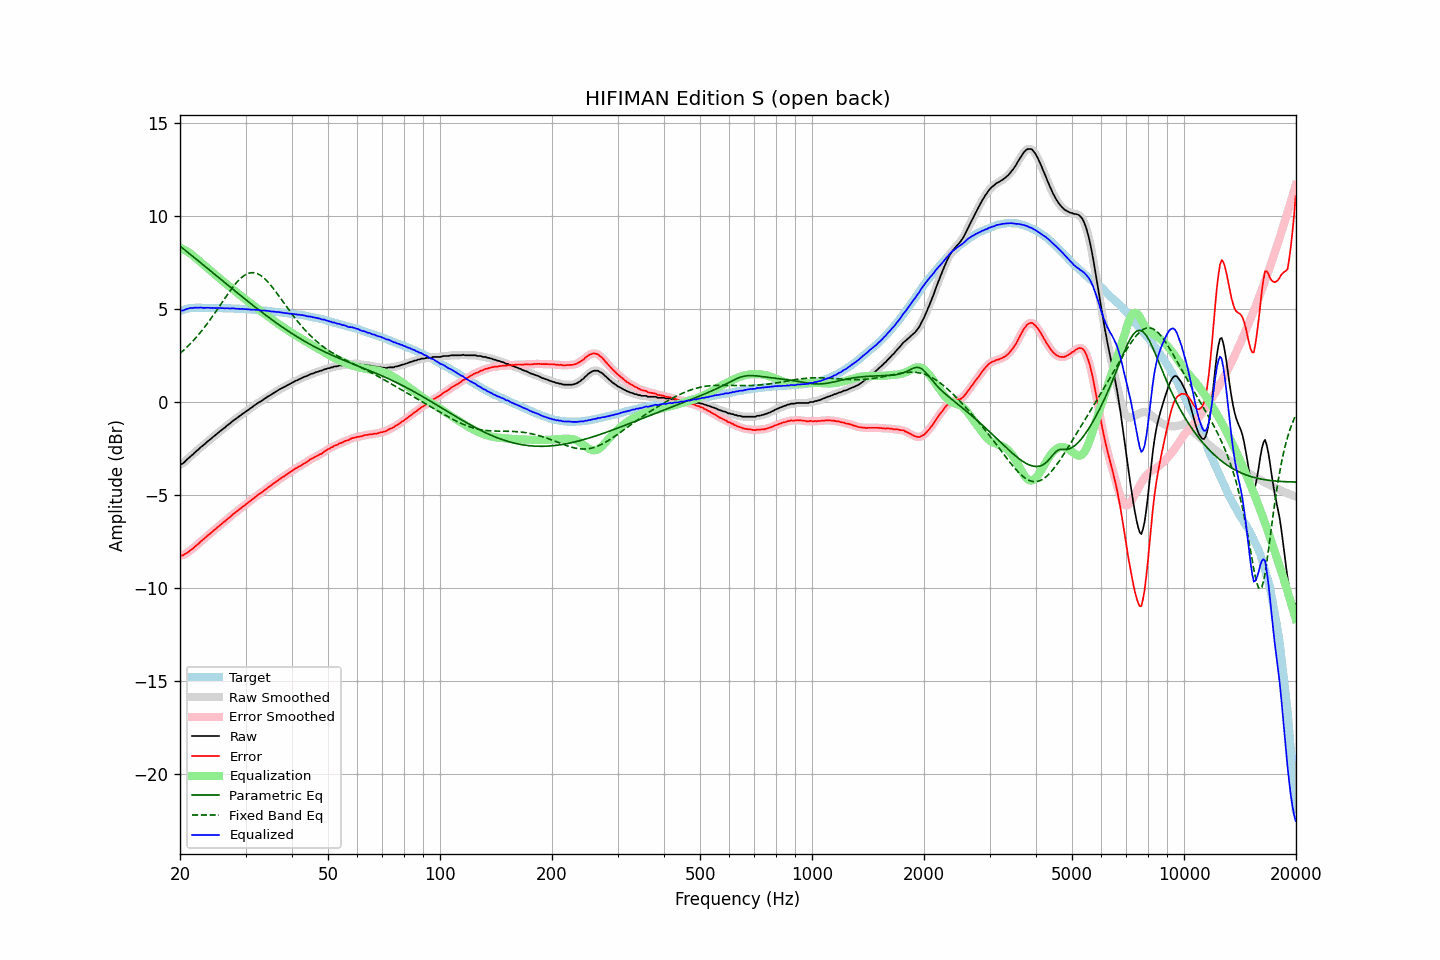

The file beside this chart, header and first rows:
frequency, raw, error, smoothed, error_smoothed, equalization, parametric_eq, fixed_band_eq, equalized_raw, equalized_smoothed, target
20.00, -3.36, -8.25, -3.37, -8.26, 8.28, 8.37, 2.61, 4.92, 4.91, 4.89
20.20, -3.33, -8.25, -3.33, -8.24, 8.24, 8.30, 2.68, 4.91, 4.92, 4.92
20.40, -3.29, -8.24, -3.27, -8.22, 8.20, 8.23, 2.76, 4.91, 4.93, 4.95
20.61, -3.20, -8.17, -3.21, -8.18, 8.16, 8.17, 2.84, 4.96, 4.95, 4.97
20.81, -3.12, -8.12, -3.12, -8.12, 8.11, 8.10, 2.92, 4.99, 4.99, 5.00
21.02, -3.04, -8.07, -3.04, -8.06, 8.06, 8.03, 3.00, 5.02, 5.02, 5.03
21.23, -2.96, -8.00, -2.96, -8.00, 8.00, 7.96, 3.09, 5.04, 5.04, 5.04
21.44, -2.89, -7.94, -2.89, -7.94, 7.94, 7.89, 3.18, 5.05, 5.05, 5.05
21.66, -2.82, -7.88, -2.81, -7.87, 7.87, 7.82, 3.27, 5.05, 5.06, 5.06
21.87, -2.73, -7.79, -2.73, -7.80, 7.80, 7.75, 3.37, 5.07, 5.06, 5.06
22.09, -2.65, -7.72, -2.66, -7.72, 7.72, 7.68, 3.46, 5.07, 5.06, 5.07
22.31, -2.59, -7.66, -2.58, -7.64, 7.65, 7.61, 3.56, 5.06, 5.07, 5.07
22.54, -2.50, -7.57, -2.50, -7.57, 7.57, 7.54, 3.66, 5.07, 5.07, 5.07
22.76, -2.42, -7.49, -2.43, -7.49, 7.49, 7.47, 3.77, 5.07, 5.06, 5.07
22.99, -2.36, -7.42, -2.36, -7.42, 7.42, 7.40, 3.88, 5.06, 5.06, 5.06
23.22, -2.29, -7.35, -2.28, -7.34, 7.34, 7.33, 3.99, 5.05, 5.06, 5.06
23.45, -2.21, -7.27, -2.21, -7.27, 7.27, 7.26, 4.10, 5.06, 5.06, 5.06
23.69, -2.13, -7.19, -2.14, -7.19, 7.19, 7.18, 4.21, 5.06, 5.06, 5.06
23.92, -2.06, -7.12, -2.06, -7.12, 7.12, 7.11, 4.33, 5.06, 5.06, 5.06
24.16, -2.00, -7.06, -1.99, -7.05, 7.05, 7.04, 4.45, 5.05, 5.06, 5.06
24.40, -1.92, -6.98, -1.92, -6.98, 6.97, 6.97, 4.57, 5.06, 5.05, 5.06
24.65, -1.85, -6.90, -1.85, -6.90, 6.90, 6.90, 4.69, 5.05, 5.05, 5.05
24.89, -1.79, -6.84, -1.78, -6.83, 6.83, 6.83, 4.82, 5.04, 5.05, 5.05
25.14, -1.71, -6.76, -1.71, -6.76, 6.76, 6.76, 4.95, 5.05, 5.05, 5.05
25.39, -1.64, -6.69, -1.64, -6.68, 6.69, 6.69, 5.07, 5.05, 5.05, 5.05
25.65, -1.56, -6.61, -1.56, -6.61, 6.61, 6.62, 5.20, 5.05, 5.05, 5.05
25.91, -1.50, -6.54, -1.50, -6.54, 6.54, 6.55, 5.33, 5.04, 5.04, 5.04
26.16, -1.43, -6.47, -1.43, -6.47, 6.47, 6.47, 5.45, 5.04, 5.04, 5.04
26.43, -1.37, -6.41, -1.36, -6.40, 6.40, 6.40, 5.58, 5.03, 5.03, 5.04
26.69, -1.29, -6.33, -1.29, -6.33, 6.33, 6.33, 5.71, 5.04, 5.03, 5.04
26.96, -1.22, -6.26, -1.23, -6.26, 6.25, 6.26, 5.83, 5.03, 5.03, 5.04
27.23, -1.16, -6.19, -1.15, -6.18, 6.18, 6.19, 5.95, 5.02, 5.03, 5.03
27.50, -1.08, -6.11, -1.08, -6.11, 6.11, 6.12, 6.07, 5.03, 5.03, 5.03
27.77, -1.01, -6.03, -1.01, -6.03, 6.04, 6.05, 6.18, 5.03, 5.02, 5.02
28.05, -0.95, -5.97, -0.95, -5.96, 5.97, 5.98, 6.29, 5.02, 5.02, 5.02
28.33, -0.89, -5.90, -0.89, -5.90, 5.90, 5.91, 6.39, 5.01, 5.01, 5.01
28.62, -0.82, -5.83, -0.82, -5.83, 5.83, 5.84, 6.49, 5.01, 5.00, 5.01
28.90, -0.76, -5.77, -0.76, -5.76, 5.76, 5.77, 6.58, 5.00, 5.00, 5.01
29.19, -0.70, -5.70, -0.70, -5.70, 5.70, 5.70, 6.66, 5.00, 5.00, 5.00
29.48, -0.63, -5.63, -0.64, -5.63, 5.63, 5.63, 6.73, 5.00, 4.99, 5.00
29.78, -0.58, -5.57, -0.57, -5.56, 5.56, 5.56, 6.80, 4.98, 4.99, 4.99
30.08, -0.51, -5.50, -0.51, -5.50, 5.50, 5.49, 6.85, 4.99, 4.99, 4.99
30.38, -0.45, -5.43, -0.45, -5.43, 5.43, 5.42, 6.89, 4.98, 4.98, 4.98
30.68, -0.39, -5.37, -0.39, -5.36, 5.36, 5.35, 6.92, 4.97, 4.97, 4.98
30.99, -0.33, -5.30, -0.33, -5.30, 5.29, 5.28, 6.94, 4.96, 4.96, 4.97
31.30, -0.27, -5.23, -0.27, -5.23, 5.23, 5.22, 6.95, 4.95, 4.96, 4.96
31.61, -0.20, -5.16, -0.20, -5.16, 5.16, 5.15, 6.94, 4.96, 4.96, 4.96
31.93, -0.14, -5.09, -0.14, -5.09, 5.09, 5.08, 6.92, 4.95, 4.95, 4.95
32.24, -0.08, -5.02, -0.08, -5.02, 5.03, 5.01, 6.90, 4.95, 4.95, 4.94
32.57, -0.02, -4.96, -0.03, -4.96, 4.96, 4.95, 6.86, 4.94, 4.94, 4.94
32.89, 0.02, -4.91, 0.02, -4.90, 4.90, 4.88, 6.81, 4.92, 4.92, 4.93
33.22, 0.07, -4.85, 0.08, -4.84, 4.84, 4.82, 6.74, 4.91, 4.91, 4.92
33.55, 0.14, -4.78, 0.14, -4.78, 4.77, 4.75, 6.68, 4.91, 4.91, 4.92
33.89, 0.20, -4.71, 0.20, -4.71, 4.71, 4.68, 6.60, 4.91, 4.91, 4.91
34.23, 0.25, -4.65, 0.25, -4.64, 4.65, 4.62, 6.51, 4.90, 4.90, 4.90
34.57, 0.31, -4.58, 0.31, -4.58, 4.58, 4.56, 6.42, 4.89, 4.89, 4.89
34.92, 0.36, -4.52, 0.36, -4.52, 4.52, 4.49, 6.32, 4.88, 4.88, 4.88
35.27, 0.41, -4.46, 0.41, -4.45, 4.45, 4.43, 6.21, 4.86, 4.87, 4.87
35.62, 0.47, -4.39, 0.47, -4.39, 4.39, 4.37, 6.10, 4.86, 4.85, 4.86
35.97, 0.52, -4.33, 0.52, -4.33, 4.33, 4.30, 5.99, 4.85, 4.85, 4.85
... 635 more rows
